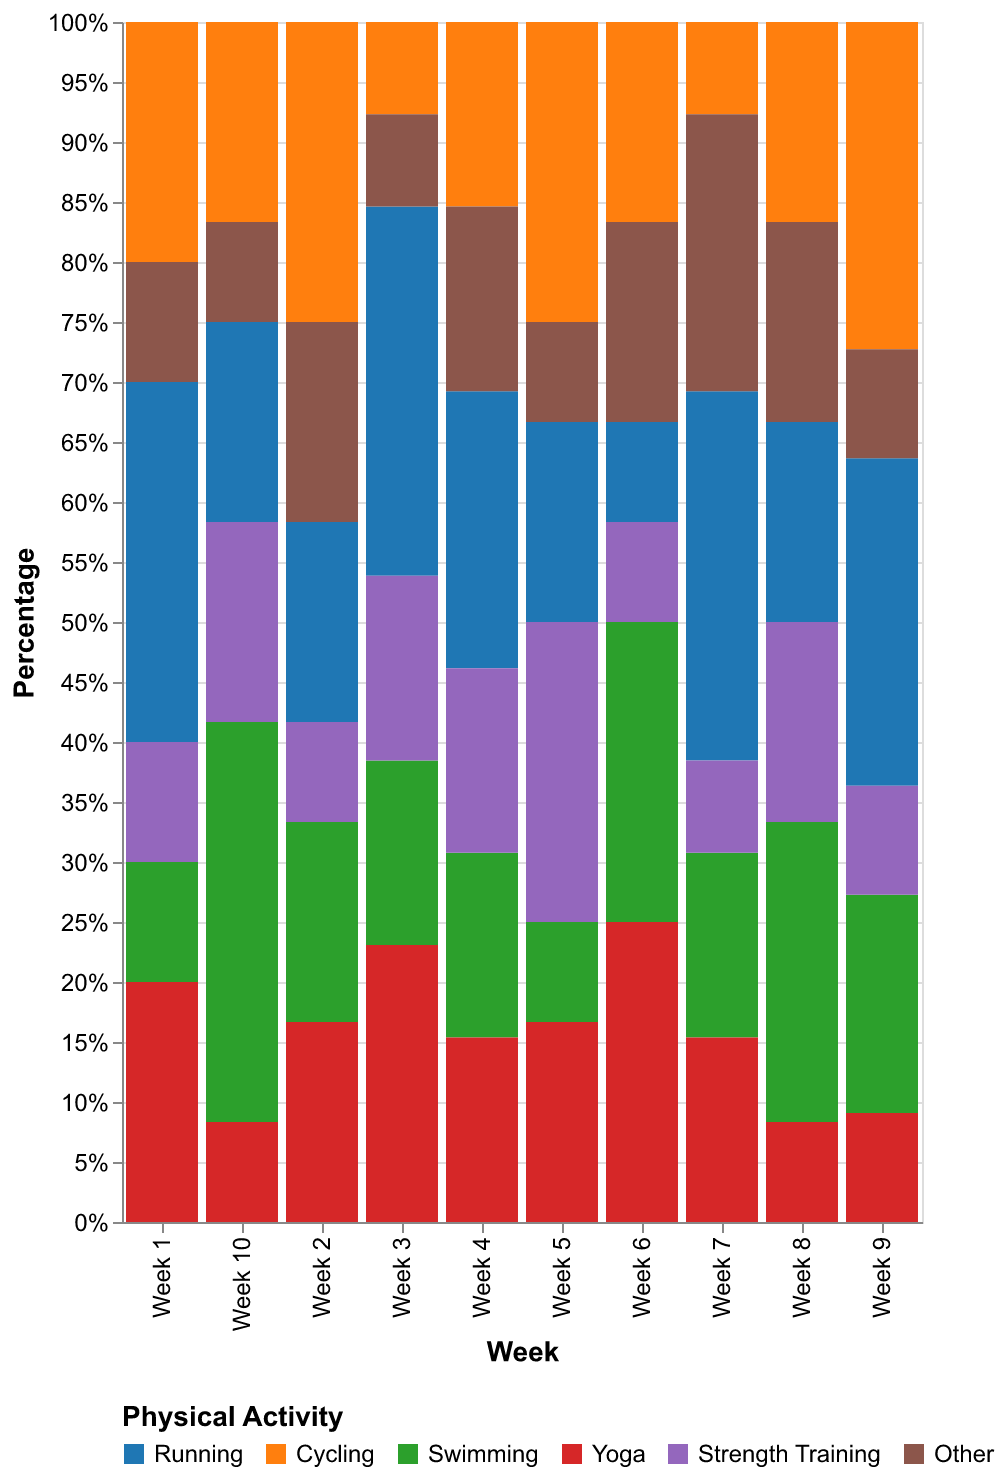

Data behind this chart, as committed beside it:
Week, Running, Cycling, Swimming, Yoga, Strength Training, Other
Week 1, 3, 2, 1, 2, 1, 1
Week 2, 2, 3, 2, 2, 1, 2
Week 3, 4, 1, 2, 3, 2, 1
Week 4, 3, 2, 2, 2, 2, 2
Week 5, 2, 3, 1, 2, 3, 1
Week 6, 1, 2, 3, 3, 1, 2
Week 7, 4, 1, 2, 2, 1, 3
Week 8, 2, 2, 3, 1, 2, 2
Week 9, 3, 3, 2, 1, 1, 1
Week 10, 2, 2, 4, 1, 2, 1
